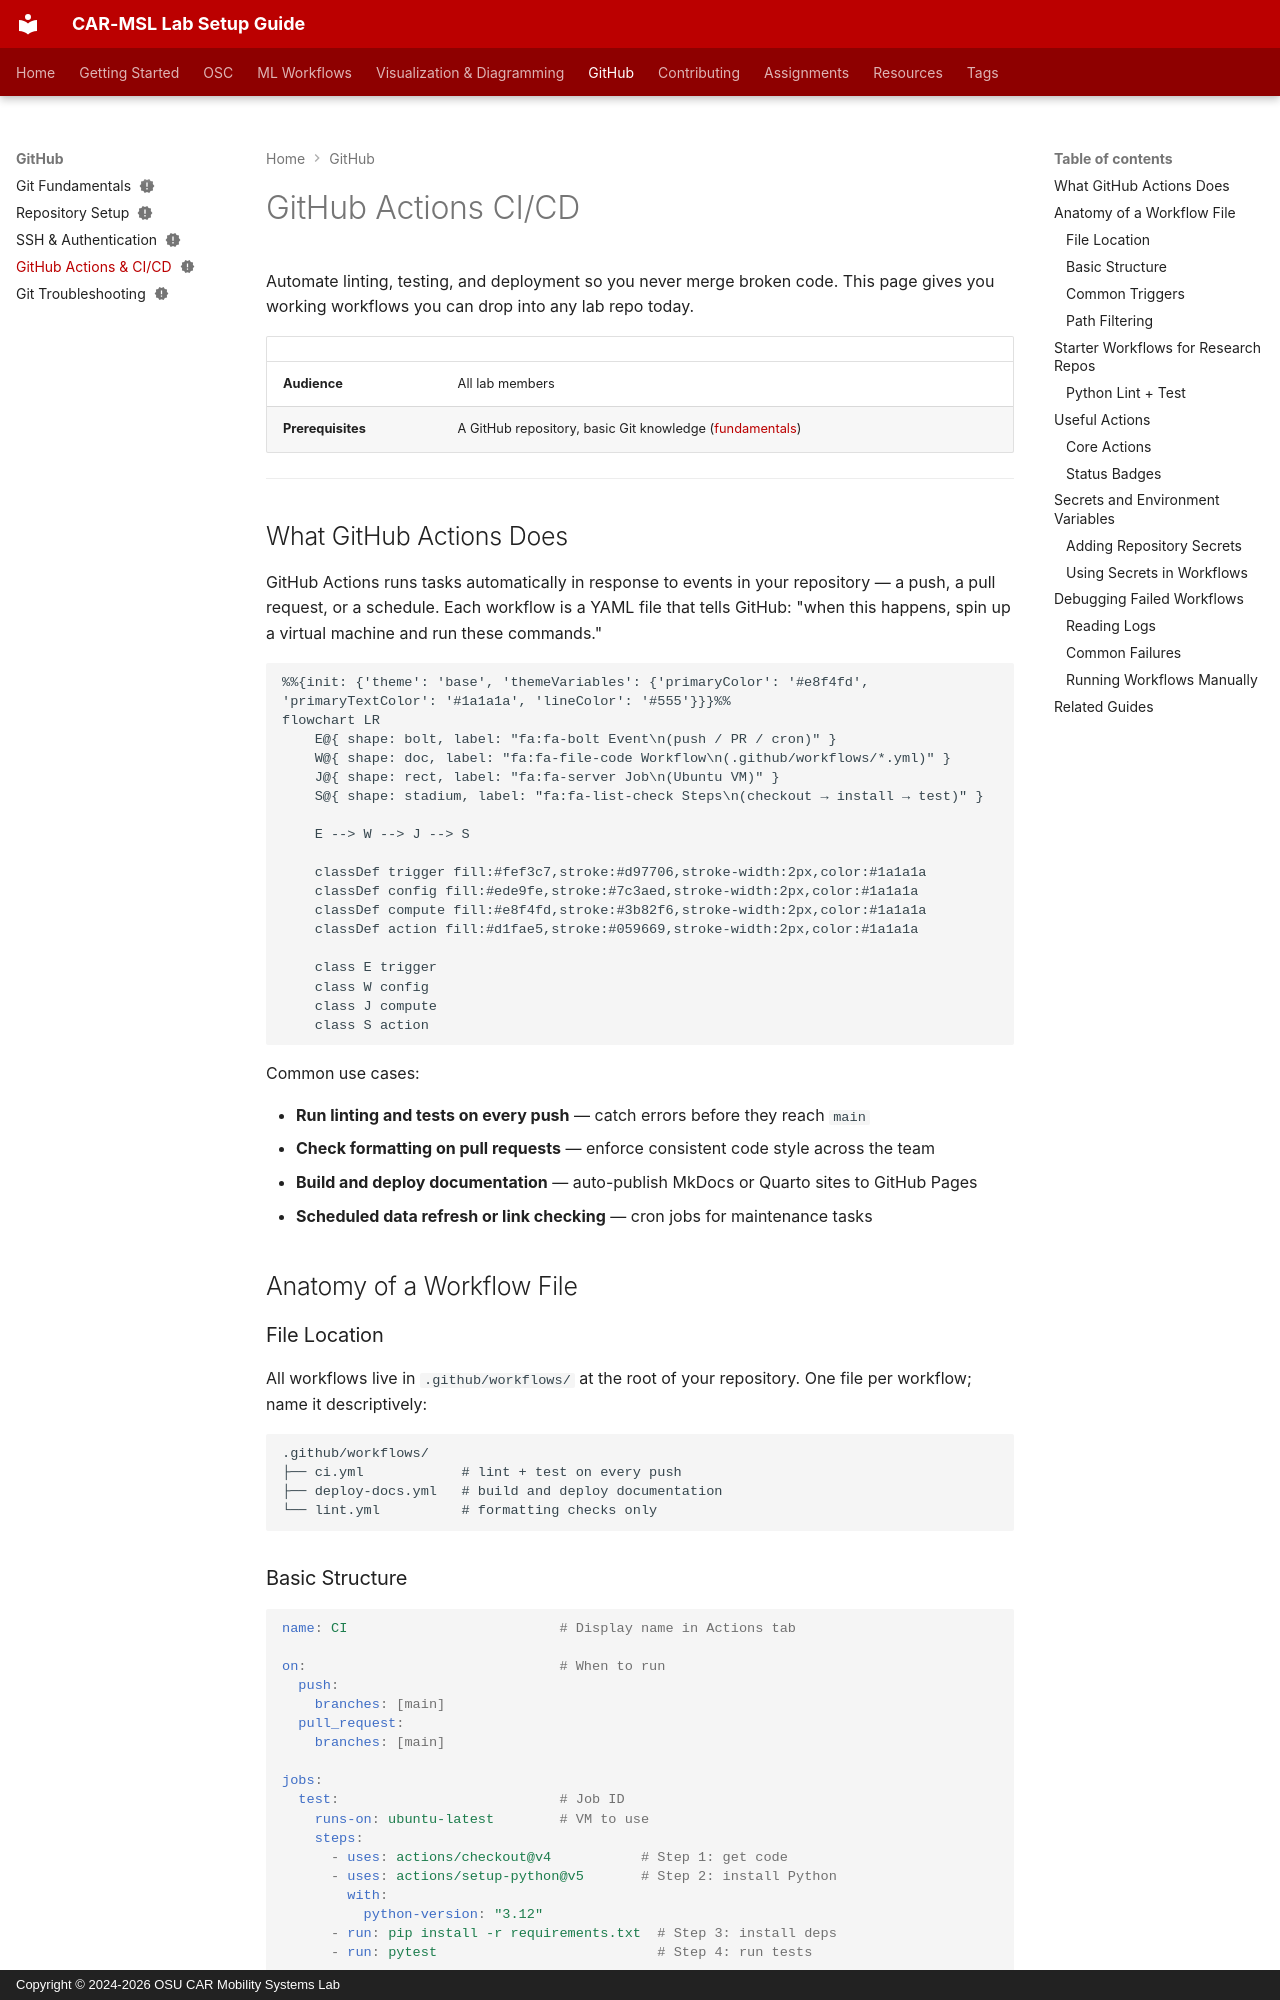

repository: frenken-lab/lab-docs · page: github/github-actions-ci-cd/index.html · generator: mkdocs · copyright: Copyright © 2024-2026 OSU CAR Mobility Systems Lab

---
status: new
tags:
  - GitHub
  - CI/CD
  - automation
---
<!-- last-reviewed: 2026-03-30 -->
# GitHub Actions CI/CD

Automate linting, testing, and deployment so you never merge broken code. This page gives you working workflows you can drop into any lab repo today.

| | |
|---|---|
| **Audience** | All lab members |
| **Prerequisites** | A GitHub repository, basic Git knowledge ([fundamentals](git-fundamentals.md)) |

---

## What GitHub Actions Does

GitHub Actions runs tasks automatically in response to events in your repository — a push, a pull request, or a schedule. Each workflow is a YAML file that tells GitHub: "when this happens, spin up a virtual machine and run these commands."

```mermaid
%%{init: {'theme': 'base', 'themeVariables': {'primaryColor': '#e8f4fd', 'primaryTextColor': '#1a1a1a', 'lineColor': '#555'}}}%%
flowchart LR
    E@{ shape: bolt, label: "fa:fa-bolt Event\n(push / PR / cron)" }
    W@{ shape: doc, label: "fa:fa-file-code Workflow\n(.github/workflows/*.yml)" }
    J@{ shape: rect, label: "fa:fa-server Job\n(Ubuntu VM)" }
    S@{ shape: stadium, label: "fa:fa-list-check Steps\n(checkout → install → test)" }

    E --> W --> J --> S

    classDef trigger fill:#fef3c7,stroke:#d97706,stroke-width:2px,color:#1a1a1a
    classDef config fill:#ede9fe,stroke:#7c3aed,stroke-width:2px,color:#1a1a1a
    classDef compute fill:#e8f4fd,stroke:#3b82f6,stroke-width:2px,color:#1a1a1a
    classDef action fill:#d1fae5,stroke:#059669,stroke-width:2px,color:#1a1a1a

    class E trigger
    class W config
    class J compute
    class S action
```

Common use cases:

- **Run linting and tests on every push** — catch errors before they reach `main`
- **Check formatting on pull requests** — enforce consistent code style across the team
- **Build and deploy documentation** — auto-publish MkDocs or Quarto sites to GitHub Pages
- **Scheduled data refresh or link checking** — cron jobs for maintenance tasks

## Anatomy of a Workflow File

### File Location

All workflows live in `.github/workflows/` at the root of your repository. One file per workflow; name it descriptively:

```
.github/workflows/
├── ci.yml            # lint + test on every push
├── deploy-docs.yml   # build and deploy documentation
└── lint.yml          # formatting checks only
```
